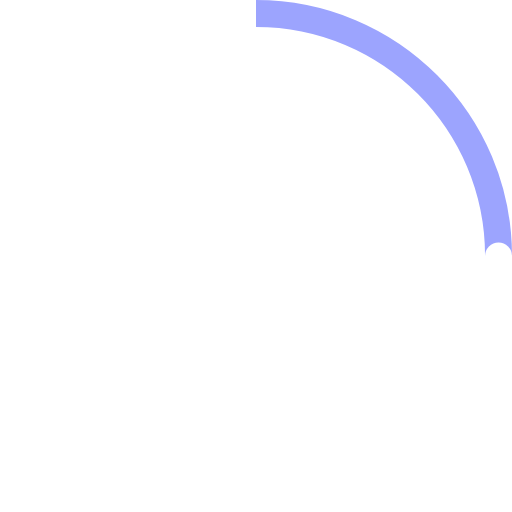
t = 0.00 s
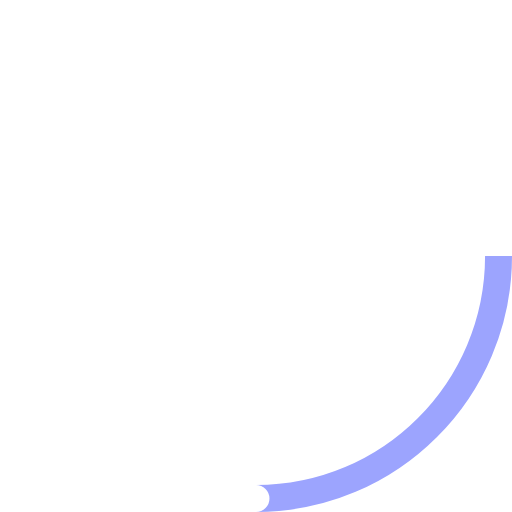
t = 0.23 s
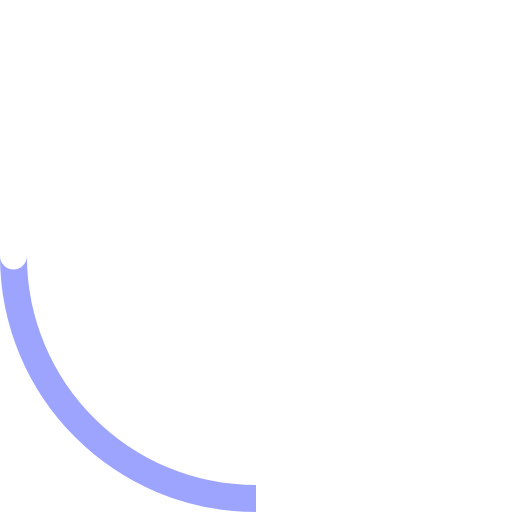
t = 0.45 s
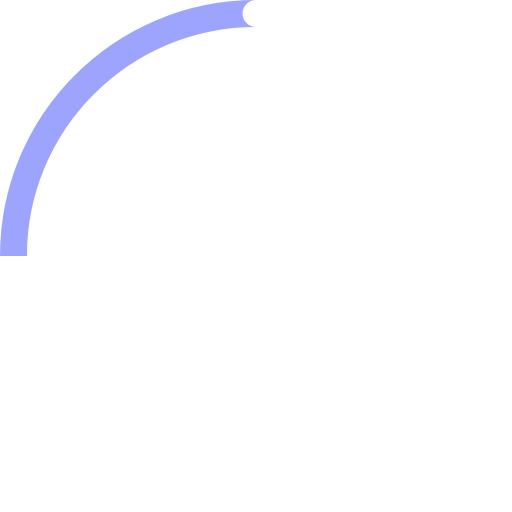
t = 0.68 s

The animated SVG that drew these frames (rendered in a browser with its animation timeline set to each time). Animation: 2 SMIL elements (animateTransform=2); one cycle of 0.90 s, repeats indefinitely.

<!-- By Sam Herbert (@sherb), for everyone. More @ http://goo.gl/7AJzbL -->
<svg width="38" height="38" viewBox="0 0 38 38" xmlns="http://www.w3.org/2000/svg"><defs><linearGradient x1="8.042%" y1="0%" x2="65.682%" y2="23.865%" id="a"><stop stop-color="#fff" stop-opacity="0" offset="0%"/><stop stop-color="#fff" stop-opacity=".631" offset="63.146%"/><stop stop-color="#fff" offset="100%"/></linearGradient></defs><g fill="none" fill-rule="evenodd"><g transform="translate(1 1)"><path d="M36 18c0-9.94-8.06-18-18-18" id="Oval-2" stroke="#9ca4fe" stroke-width="2"><animateTransform attributeName="transform" type="rotate" from="0 18 18" to="360 18 18" dur="0.9s" repeatCount="indefinite" /></path><circle fill="#fff" cx="36" cy="18" r="1"><animateTransform attributeName="transform" type="rotate" from="0 18 18" to="360 18 18" dur="0.9s" repeatCount="indefinite" /></circle></g></g></svg>
